Run: headless pygame with SDL's dummy video driver; simulated clock (each Clock.tick advances the game by its frame time, no real sleeping); random seed 0; keys injected as events and as key.get_pressed() state; no mouse input.
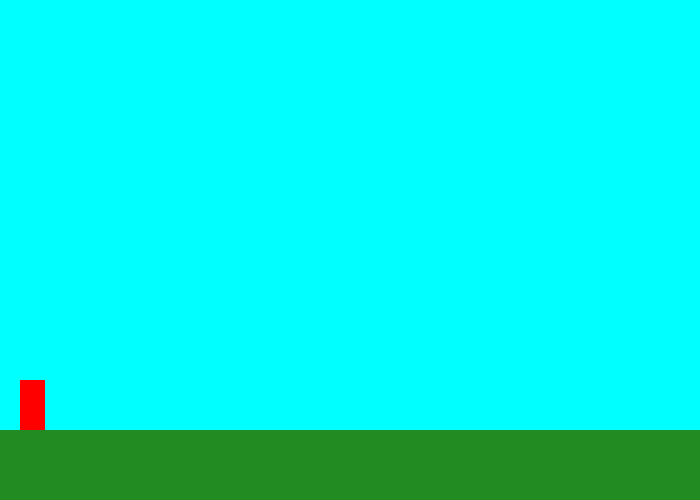
Frame 1 of 4 · flips 1–60 · no input
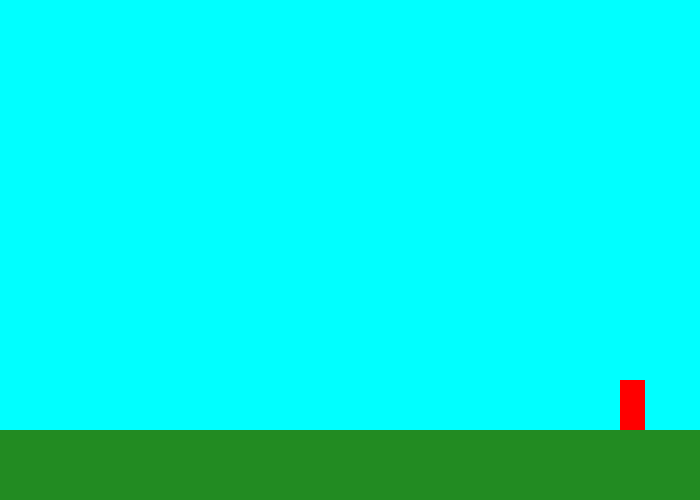
Frame 2 of 4 · flips 61–180 · tapped SPACE, RETURN · held RIGHT (→), D
Frame 3 of 4 · flips 181–300 · held DOWN (↓), S · screen unchanged from frame 2, image omitted
Frame 4 of 4 · flips 301–420 · held LEFT (←), A, UP (↑), W · screen same as frame 1, image omitted

The pygame program that drew these frames:

import pygame
from pygame.constants import K_LEFT

pygame.init()

clock = pygame.time.Clock()

# set screen size
size = (700, 500)
screen = pygame.display.set_mode(size)
pygame.display.set_caption("My Game")

# Define color
Green = (34, 139, 34)
Red = (255, 0, 0)
Cyan = (0, 255, 255)


def Game():
    # Set Variables
    playerX, playerY = 20, 380
    playerSpeedX = 0
    playerSpeedY = 0

    done = False

    while not done:
        for event in pygame.event.get():
            if event.type == pygame.QUIT:
                done = True

            # When key is pressed down
            elif event.type == pygame.KEYDOWN:
                if event.key == pygame.K_RIGHT:
                    playerSpeedX = 5
                elif event.key == pygame.K_LEFT:
                    playerSpeedX = -5
                if event.key == pygame.K_SPACE:
                    playerSpeedY = 3

            # When key is let up
            elif event.type == pygame.KEYUP:
                if event.key == pygame.K_RIGHT or event.key == pygame.K_LEFT:
                    playerSpeedX = 0
                if event.key == pygame.KEYUP:
                    playerSpeedY = 0

        playerX += playerSpeedX

        # Backgrpund color
        screen.fill(Cyan)

        # Drawing code
        pygame.draw.rect(screen, Green, [0, 430, 700, 70])
        pygame.draw.rect(screen, Red, [playerX, playerY, 25, 50])
        pygame.display.flip()

        clock.tick(60)


Game()
